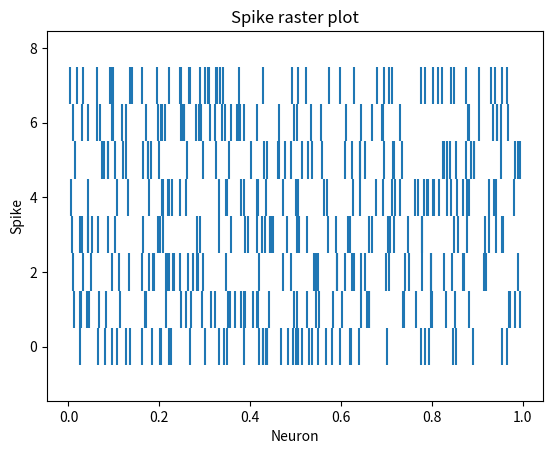

Write Python code to recreate this figure.
import matplotlib.pyplot as plot

import numpy as np

# Set the random seed for data generation

np.random.seed(2)

# Create rows of random data with 50 data points simulating rows of spike trains

neuralData = np.random.random([8, 50])

# Set different colors for each neuron

colorCodes = np.array([[0, 0, 0],

                       [1, 0, 0],

                       [0, 1, 0],

                       [0, 0, 1],

                       [1, 1, 0],

                       [1, 0, 1],

                       [0, 1, 1],

                       [1, 0, 1]])

# Set spike colors for each neuron

# lineSize = [0.4, 0.3, 0.2, 0.8, 0.5, 0.6, 0.7, 0.9]

# Draw a spike raster plot

plot.eventplot(neuralData)#, color=colorCodes, linelengths=lineSize)

# Provide the title for the spike raster plot

plot.title('Spike raster plot')

# Give x axis label for the spike raster plot

plot.xlabel('Neuron')

# Give y axis label for the spike raster plot

plot.ylabel('Spike')

# Display the spike raster plot

plot.show()